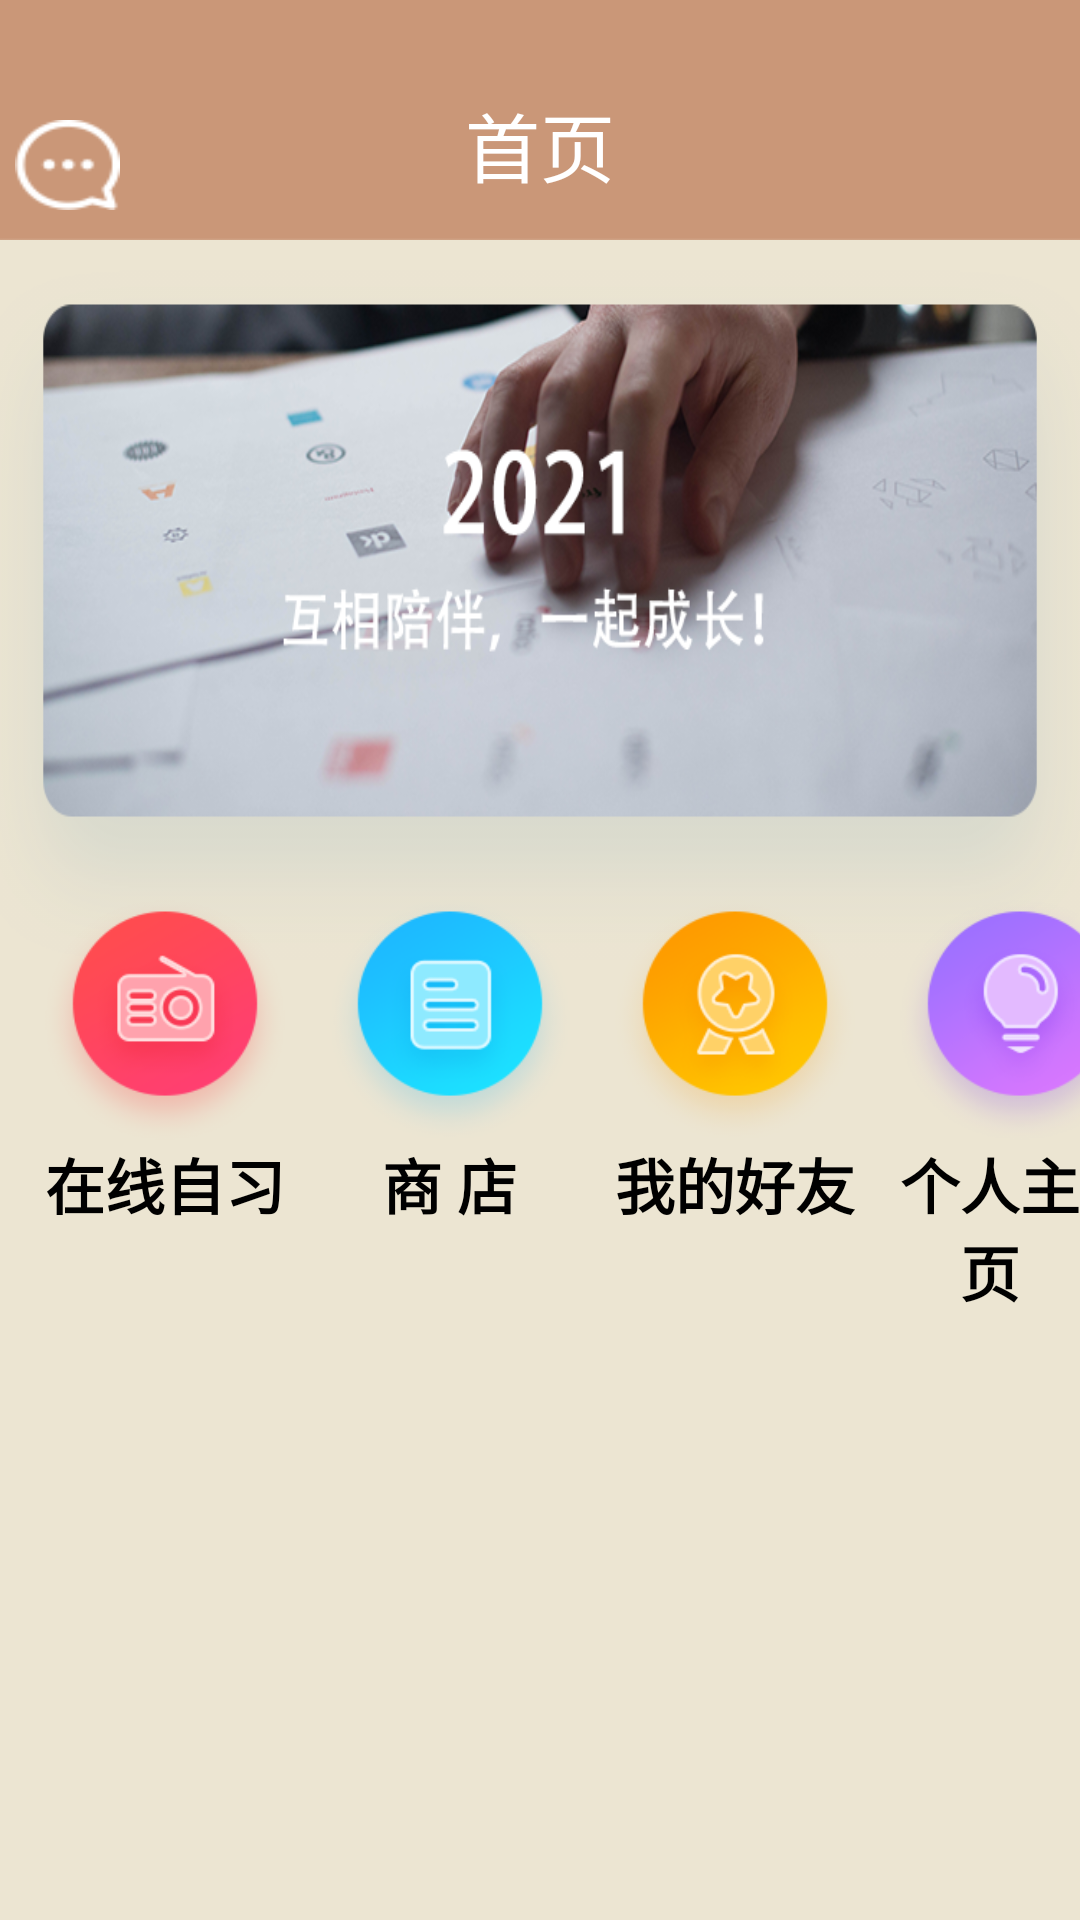

Write the Android layout XML for this screen, with the resource values it uses.
<!-- AndroidManifest.xml: application theme Theme.AppCompat.NoActionBar -->
<!-- res/layout/activity_head_page.xml -->
<?xml version="1.0" encoding="utf-8"?>
<RelativeLayout xmlns:android="http://schemas.android.com/apk/res/android"
    xmlns:app="http://schemas.android.com/apk/res-auto"
    xmlns:tools="http://schemas.android.com/tools"
    android:layout_width="match_parent"
    android:layout_height="match_parent"
    tools:context=".HeadPage"
    android:background="#ece5d2">


    <ImageView
        android:id="@+id/im1"
        android:layout_width="match_parent"
        android:layout_height="80dp"
        android:background="@drawable/head" />

    <ImageButton
        android:id="@+id/chat"
        android:layout_width="35dp"
        android:layout_height="30dp"
        android:layout_marginLeft="5dp"
        android:layout_marginTop="40dp"
        android:background="@drawable/chat" />

    <TextView
        android:layout_width="match_parent"
        android:layout_height="wrap_content"
        android:layout_marginTop="30dp"
        android:gravity="center"
        android:text="首页"
        android:textColor="@color/white"
        android:textSize="25dp"
        android:textStyle="normal" />


    <ImageView
        android:layout_width="wrap_content"
        android:layout_height="230dp"
        android:layout_below="@id/chat"
        android:layout_marginTop="20dp"
        android:background="@drawable/headpic" />

    <LinearLayout
        android:id="@+id/l1"
        android:layout_width="match_parent"
        android:layout_height="wrap_content"
        android:orientation="horizontal"
        android:layout_marginTop="300dp">

        <LinearLayout
            android:layout_width="wrap_content"
            android:layout_height="wrap_content"
            android:layout_marginLeft="15dp"
            android:orientation="vertical">

            <ImageButton
                android:id="@+id/toclass"
                android:layout_width="80dp"
                android:layout_height="80dp"
                android:background="@drawable/tag4"/>

            <TextView
                android:layout_width="wrap_content"
                android:layout_height="wrap_content"
                android:textColor="@color/black"
                android:text="在线自习"
                android:textSize="20dp"
                android:textStyle="bold"/>
        </LinearLayout>

        <LinearLayout
            android:layout_width="wrap_content"
            android:layout_height="wrap_content"
            android:layout_marginLeft="15dp"
            android:orientation="vertical">

            <ImageButton
                android:id="@+id/toshop"
                android:layout_width="80dp"
                android:layout_height="80dp"
                android:background="@drawable/tag3"/>

            <TextView
                android:layout_width="wrap_content"
                android:layout_height="wrap_content"
                android:textColor="@color/black"
                android:layout_gravity="center"
                android:text="商 店"
                android:textSize="20dp"
                android:textStyle="bold"/>
        </LinearLayout>

        <LinearLayout
            android:layout_width="wrap_content"
            android:layout_height="wrap_content"
            android:layout_marginLeft="15dp"
            android:orientation="vertical">

            <ImageButton
                android:id="@+id/tofriend"
                android:layout_width="80dp"
                android:layout_height="80dp"
                android:background="@drawable/tag2"/>

            <TextView
                android:layout_width="wrap_content"
                android:layout_height="wrap_content"
                android:textColor="@color/black"
                android:gravity="center"
                android:text="我的好友"
                android:textSize="20dp"
                android:textStyle="bold"/>
        </LinearLayout>

        <LinearLayout
            android:layout_width="wrap_content"
            android:layout_height="wrap_content"
            android:layout_marginLeft="15dp"
            android:orientation="vertical">

            <ImageButton
                android:id="@+id/tomine"
                android:layout_width="80dp"
                android:layout_height="80dp"
                android:background="@drawable/tag1"/>

            <TextView
                android:layout_width="wrap_content"
                android:layout_height="wrap_content"
                android:textColor="@color/black"
                android:gravity="center"
                android:text="个人主页"
                android:textSize="20dp"
                android:textStyle="bold"/>
        </LinearLayout>
    </LinearLayout>

    <androidx.recyclerview.widget.RecyclerView
        android:id = "@+id/r1"
        android:layout_width="match_parent"
        android:layout_height="match_parent"
        android:layout_below="@id/l1" />

    


</RelativeLayout>
<!-- resources referenced by this layout -->
<resources>
  <color name="black">#FF000000</color>
  <color name="white">#FFFFFFFF</color>
  <!-- drawable chat: png bitmap (drawable-v24, 1086 bytes) -->
  <!-- drawable head: png bitmap (drawable-v24, 1206 bytes) -->
  <!-- drawable headpic: png bitmap (drawable-v24, 225284 bytes) -->
  <!-- drawable home: png bitmap (drawable-v24, 6390 bytes) -->
  <!-- drawable tag1: png bitmap (drawable-v24, 10338 bytes) -->
  <!-- drawable tag2: png bitmap (drawable-v24, 10204 bytes) -->
  <!-- drawable tag3: png bitmap (drawable-v24, 8280 bytes) -->
  <!-- drawable tag4: png bitmap (drawable-v24, 10364 bytes) -->
</resources>
